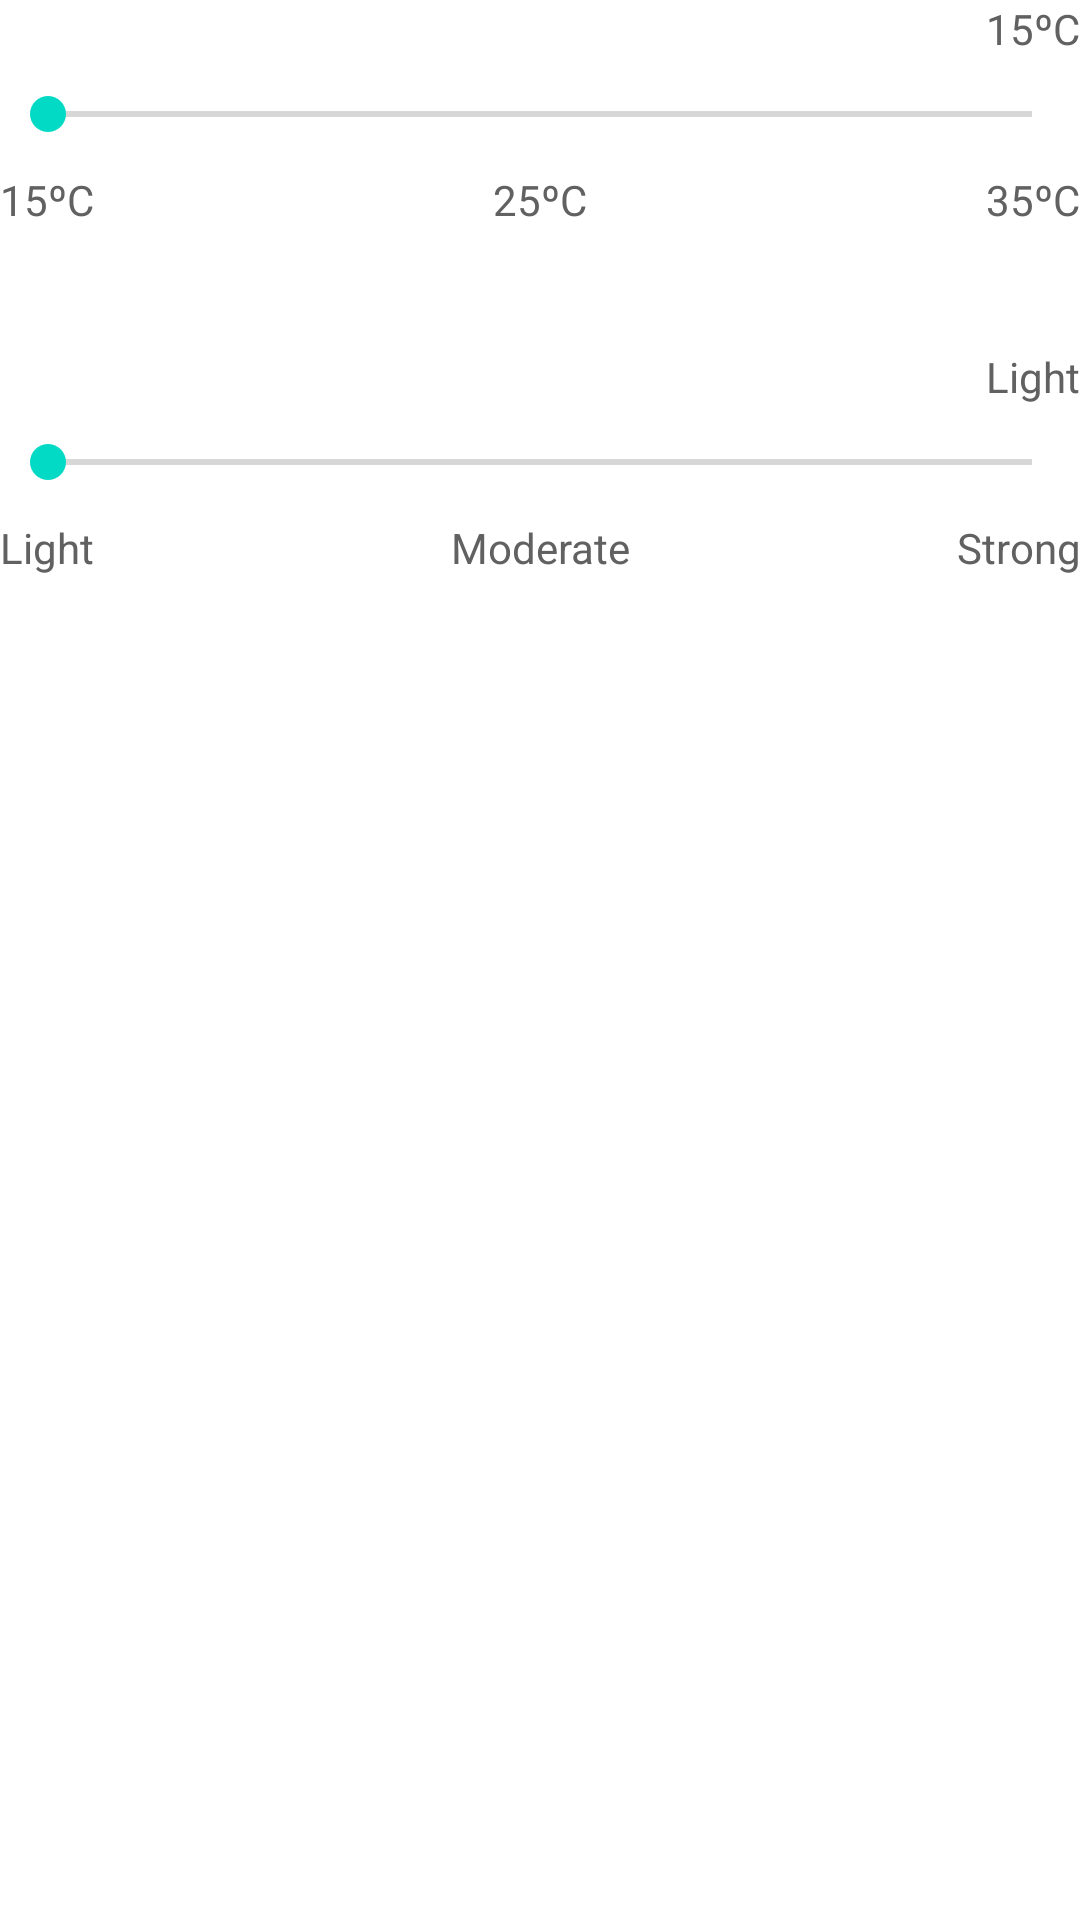

The Android layout XML behind this screen, and the referenced resources:
<!-- AndroidManifest.xml: application theme Theme.WeatherVN.NoActionBarAndStatusBar -->
<!-- res/layout/block_seekbar.xml -->
<?xml version="1.0" encoding="utf-8"?>
<LinearLayout xmlns:android="http://schemas.android.com/apk/res/android"
    android:orientation="vertical"
    android:layout_width="match_parent"
    android:layout_height="match_parent"
    android:layout_marginTop="40dp"
    >
    
    <LinearLayout
        android:layout_width="match_parent"
        android:layout_height="wrap_content">
        <TextView
            android:layout_width="wrap_content"
            android:layout_height="wrap_content"
            android:text="Temperature:"
            android:textColor="@color/white"
            android:layout_gravity="center"
            />
        <TextView
            android:id="@+id/feedback_tv_temperature"
            android:layout_width="match_parent"
            android:layout_height="wrap_content"
            android:text="15ºC"
            android:textColor="@color/grey_700"
            android:gravity="right"/>

    </LinearLayout>
    <SeekBar
        android:id="@+id/feedback_sb_temperature"
        android:layout_width="match_parent"
        android:layout_height="wrap_content"
        android:max="35"
        android:min="15"
        android:layout_marginVertical="10dp"/>
    <LinearLayout
        android:layout_width="match_parent"
        android:layout_height="wrap_content"
        android:orientation="horizontal">
        <TextView
            android:layout_width="0dp"
            android:layout_height="wrap_content"
            android:text="15ºC"
            android:textColor="@color/grey_700"
            android:layout_weight="1"/>
        <TextView
            android:layout_width="0dp"
            android:layout_height="wrap_content"
            android:text="25ºC"
            android:textColor="@color/grey_700"
            android:gravity="center"
            android:layout_weight="1"/>
        <TextView
            android:layout_width="0dp"
            android:layout_height="wrap_content"
            android:text="35ºC"
            android:textColor="@color/grey_700"
            android:gravity="right"
            android:layout_weight="1"/>

    </LinearLayout>

    
    <LinearLayout
        android:layout_width="match_parent"
        android:layout_height="wrap_content"
        android:layout_marginTop="40dp">
        <TextView
            android:layout_width="wrap_content"
            android:layout_height="wrap_content"
            android:text="Wind:"
            android:textColor="@color/white"
            android:layout_gravity="center"
            />
        <TextView
            android:id="@+id/feedback_tv_wind"
            android:layout_width="match_parent"
            android:layout_height="wrap_content"
            android:text="Light"
            android:textColor="@color/grey_700"
            android:gravity="right"/>

    </LinearLayout>
    <SeekBar
        android:id="@+id/feedback_sb_wind"
        android:layout_width="match_parent"
        android:layout_height="wrap_content"
        android:max="3"
        android:min="1"
        android:layout_marginVertical="10dp"/>
    <LinearLayout
        android:layout_width="match_parent"
        android:layout_height="wrap_content"
        android:orientation="horizontal">
        <TextView
            android:layout_width="0dp"
            android:layout_height="wrap_content"
            android:text="Light"
            android:textColor="@color/grey_700"
            android:layout_weight="1"/>
        <TextView
            android:layout_width="0dp"
            android:layout_height="wrap_content"
            android:text="Moderate"
            android:textColor="@color/grey_700"
            android:gravity="center"
            android:layout_weight="1"/>
        <TextView
            android:layout_width="0dp"
            android:layout_height="wrap_content"
            android:text="Strong"
            android:textColor="@color/grey_700"
            android:gravity="right"
            android:layout_weight="1"/>

    </LinearLayout>

</LinearLayout>
<!-- resources referenced by this layout -->
<resources>
  <color name="grey_700">#616161</color>
  <color name="white">#FFFFFFFF</color>
  <style name="Theme.WeatherVN.NoActionBarAndStatusBar">
      <item name="windowActionBar">false</item>
      <item name="windowNoTitle">true</item>
      <item name="android:windowTranslucentStatus">true</item>
      <item name="android:windowTranslucentNavigation">true</item>
      <item name="android:fitsSystemWindows">true</item>
    </style>
</resources>
